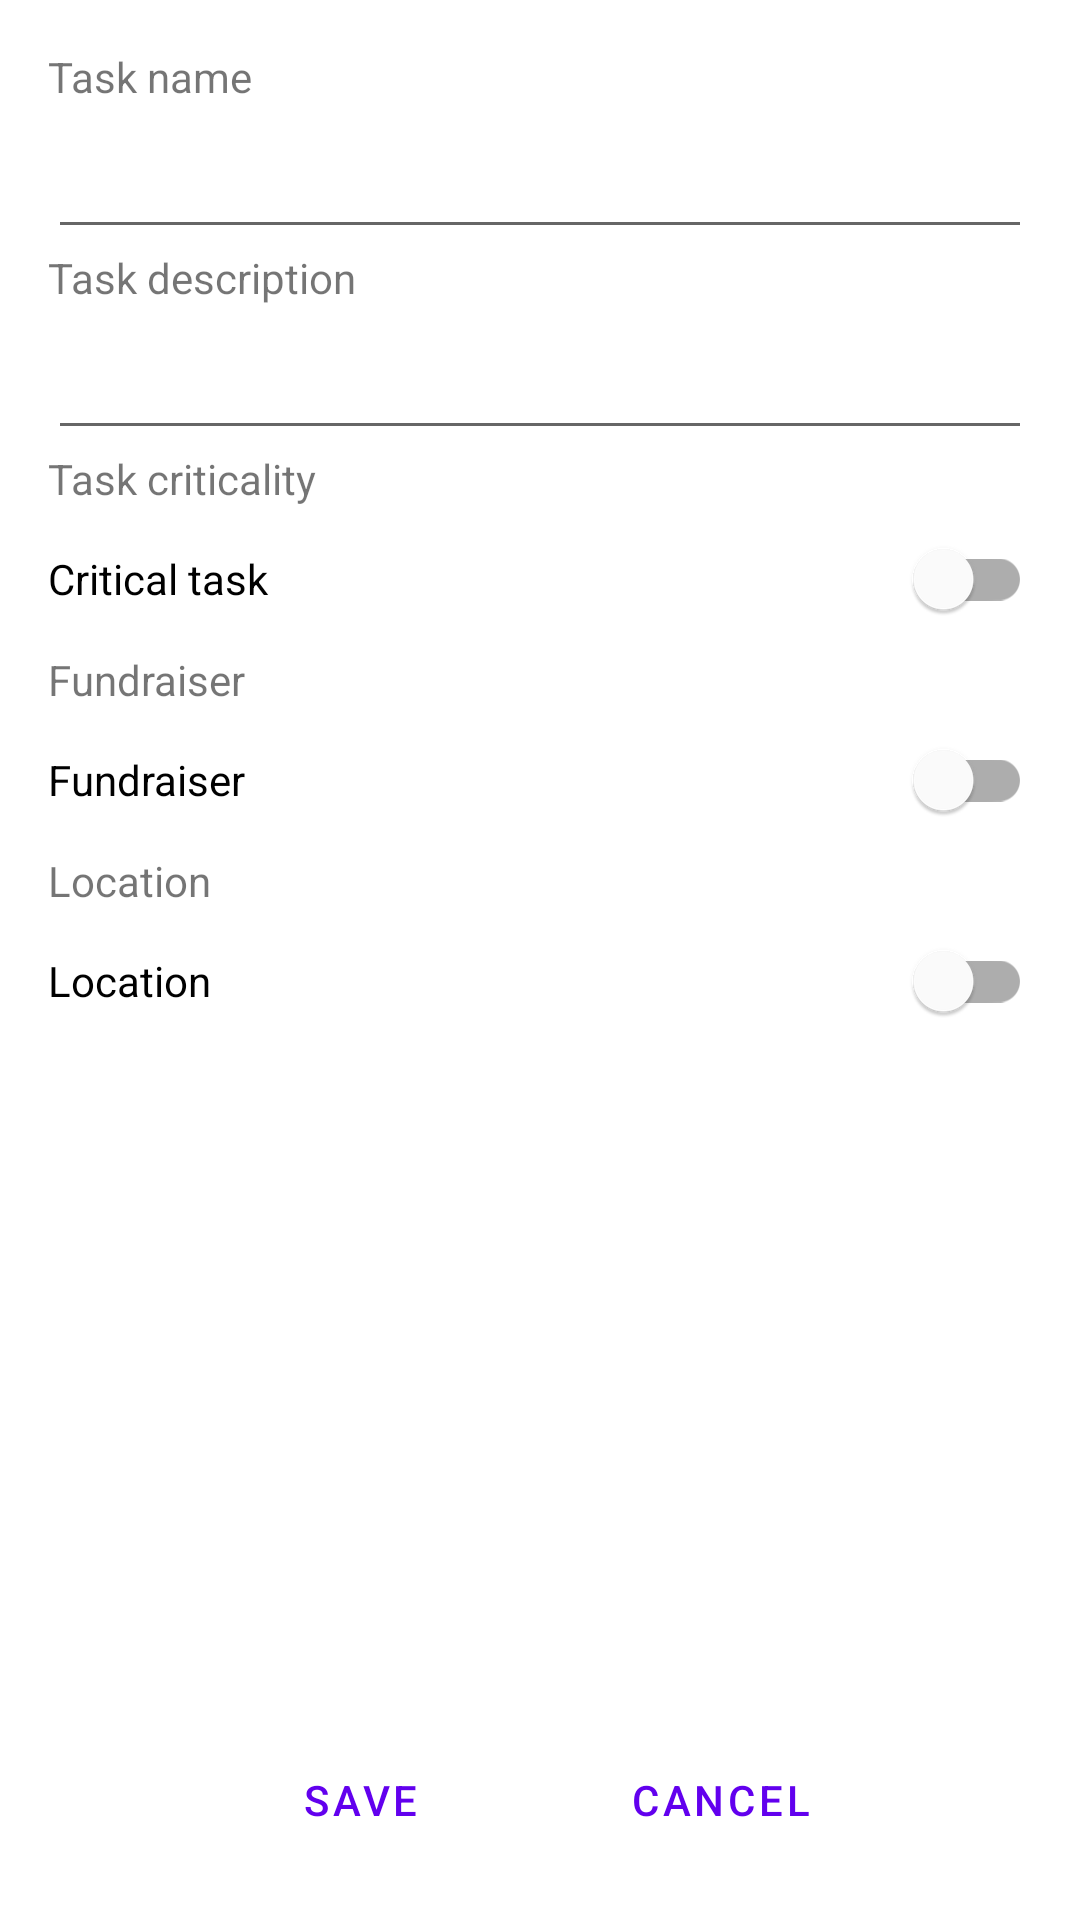

The Android layout XML behind this screen, and the referenced resources:
<!-- AndroidManifest.xml: application theme Theme.Goals -->
<!-- res/layout/activity_new_task.xml -->
<?xml version="1.0" encoding="utf-8"?>
<androidx.constraintlayout.widget.ConstraintLayout xmlns:android="http://schemas.android.com/apk/res/android"
    xmlns:app="http://schemas.android.com/apk/res-auto"
    xmlns:tools="http://schemas.android.com/tools"
    android:layout_width="match_parent"
    android:layout_height="match_parent"
    tools:context=".NewTaskActivity"
    android:padding="16dp">

    <LinearLayout
        android:id="@+id/taskNameLayout"
        android:layout_width="match_parent"
        android:layout_height="wrap_content"
        android:orientation="vertical"
        app:layout_constraintStart_toStartOf="parent"
        app:layout_constraintTop_toTopOf="parent">

        <TextView
            android:layout_width="match_parent"
            android:layout_height="wrap_content"
            android:text="@string/task_name"
            android:labelFor="@+id/taskName"/>

        <EditText
            android:id="@+id/taskName"
            android:layout_width="match_parent"
            android:layout_height="wrap_content"
            android:importantForAutofill="no"
            android:ems="10"
            android:inputType="textPersonName"
            android:minHeight="48dp" />

    </LinearLayout>

    <LinearLayout
        android:id="@+id/taskDescriptionLayout"
        android:layout_width="match_parent"
        android:layout_height="wrap_content"
        android:orientation="vertical"
        app:layout_constraintTop_toBottomOf="@id/taskNameLayout">

        <TextView
            android:layout_width="match_parent"
            android:layout_height="wrap_content"
            android:text="@string/task_description"
            android:labelFor="@+id/taskDescription"/>

        <EditText
            android:id="@+id/taskDescription"
            android:layout_width="match_parent"
            android:layout_height="wrap_content"
            android:importantForAutofill="no"
            android:ems="10"
            android:gravity="start|top"
            android:inputType="textMultiLine"
            android:minHeight="48dp" />
    </LinearLayout>

    <LinearLayout
        android:id="@+id/taskCriticalLayout"
        android:layout_width="match_parent"
        android:layout_height="wrap_content"
        android:orientation="vertical"
        app:layout_constraintTop_toBottomOf="@id/taskDescriptionLayout">

        <TextView
            android:layout_width="wrap_content"
            android:layout_height="wrap_content"
            android:text="@string/task_criticality"
            android:labelFor="@id/critical"/>

        <com.google.android.material.switchmaterial.SwitchMaterial
            android:id="@+id/critical"
            android:layout_width="match_parent"
            android:layout_height="0dp"
            android:layout_weight="1"
            android:text="@string/critical_task" />
    </LinearLayout>

    <LinearLayout
        android:id="@+id/fundraiserLayout"
        android:layout_width="match_parent"
        android:layout_height="wrap_content"
        android:orientation="vertical"
        app:layout_constraintTop_toBottomOf="@id/taskCriticalLayout">

        <TextView
            android:id="@+id/textView5"
            android:layout_width="wrap_content"
            android:layout_height="wrap_content"
            android:text="@string/fundraiser" />

        <com.google.android.material.switchmaterial.SwitchMaterial
            android:id="@+id/fundraiser"
            android:layout_width="match_parent"
            android:layout_height="0dp"
            android:layout_weight="1"
            android:text="@string/fundraiser" />

        <LinearLayout
            android:id="@+id/fundraiserFormLayout"
            android:layout_width="match_parent"
            android:layout_height="wrap_content"
            android:orientation="vertical"
            android:visibility="gone">

            <TextView
                android:layout_width="match_parent"
                android:layout_height="wrap_content"
                android:labelFor="@id/availableFunds"
                android:text="@string/available_funds" />

            <EditText
                android:id="@+id/availableFunds"
                android:layout_width="match_parent"
                android:layout_height="wrap_content"
                android:ems="10"
                android:inputType="numberDecimal"
                android:minHeight="48dp"
                android:importantForAutofill="no" />

            <TextView
                android:layout_width="match_parent"
                android:layout_height="wrap_content"
                android:labelFor="@id/neededFunds"
                android:text="@string/needed_funds"
                android:importantForAutofill="no" />

            <EditText
                android:id="@+id/neededFunds"
                android:layout_width="match_parent"
                android:layout_height="wrap_content"
                android:ems="10"
                android:inputType="numberDecimal"
                android:importantForAutofill="no"
                android:minHeight="48dp"/>

        </LinearLayout>
    </LinearLayout>
    <LinearLayout
        android:id="@+id/locationLayout"
        android:layout_width="match_parent"
        android:layout_height="wrap_content"
        android:orientation="vertical"
        app:layout_constraintTop_toBottomOf="@id/fundraiserLayout">

        <TextView
            android:layout_width="wrap_content"
            android:layout_height="wrap_content"
            android:text="@string/location" />

        <com.google.android.material.switchmaterial.SwitchMaterial
            android:id="@+id/location"
            android:layout_width="match_parent"
            android:layout_height="0dp"
            android:layout_weight="1"
            android:text="@string/location" />

        <LinearLayout
            android:id="@+id/locationFormLayout"
            android:layout_width="match_parent"
            android:layout_height="wrap_content"
            android:orientation="horizontal"
            android:visibility="gone">

            <Button
                android:id="@+id/addLocationButton"
                android:layout_width="wrap_content"
                android:layout_height="wrap_content"
                android:text="@string/add_location"
                style="?android:attr/buttonBarButtonStyle" />

            <Button
                android:id="@+id/editLocationButton"
                android:layout_width="wrap_content"
                android:layout_height="wrap_content"
                android:text="@string/edit_location"
                style="?android:attr/buttonBarButtonStyle"
                android:visibility="gone" />

        </LinearLayout>
    </LinearLayout>

    <LinearLayout
        android:layout_width="match_parent"
        android:layout_height="wrap_content"
        android:gravity="center_horizontal"
        android:orientation="horizontal"
        app:layout_constraintBottom_toBottomOf="parent"
        tools:layout_margin="16dp">

        <Button
            android:id="@+id/save_button"
            style="?android:attr/buttonBarButtonStyle"
            android:layout_width="wrap_content"
            android:layout_height="wrap_content"
            android:layout_marginLeft="16dp"
            android:layout_marginRight="16dp"
            android:gravity="center"
            android:text="@string/save" />

        <Button
            style="?android:attr/buttonBarButtonStyle"
            android:id="@+id/cancel_button"
            android:layout_width="wrap_content"
            android:layout_height="wrap_content"
            android:layout_marginLeft="16dp"
            android:layout_marginRight="16dp"
            android:gravity="center"
            android:text="@string/cancel" />
    </LinearLayout>

</androidx.constraintlayout.widget.ConstraintLayout>
<!-- resources referenced by this layout -->
<resources>
  <string name="add_location">Add location</string>
  <string name="available_funds">Available funds</string>
  <string name="cancel">Cancel</string>
  <string name="critical_task">Critical task</string>
  <string name="edit_location">Edit location</string>
  <string name="fundraiser">Fundraiser</string>
  <string name="location">Location</string>
  <string name="needed_funds">Needed funds</string>
  <string name="save">Save</string>
  <string name="task_criticality">Task criticality</string>
  <string name="task_description">Task description</string>
  <string name="task_name">Task name</string>
  <style name="Theme.Goals" parent="Theme.MaterialComponents.DayNight.DarkActionBar">
          
          <item name="colorPrimary">@color/purple_500</item>
          <item name="colorPrimaryVariant">@color/purple_700</item>
          <item name="colorOnPrimary">@color/white</item>
          
          <item name="colorSecondary">@color/teal_200</item>
          <item name="colorSecondaryVariant">@color/teal_700</item>
          <item name="colorOnSecondary">@color/black</item>
          
          <item name="android:statusBarColor" tools:targetApi="l">?attr/colorPrimaryVariant</item>
          
      </style>
  <!-- not gathered from this repository: default colours our renderer supplied (Android Studio template values) -->
  <color name="purple_500">#FF6200EE</color>
  <color name="purple_700">#FF3700B3</color>
  <color name="teal_200">#FF03DAC5</color>
  <color name="teal_700">#FF018786</color>
  <color name="black">#FF000000</color>
  <color name="white">#FFFFFFFF</color>
</resources>
